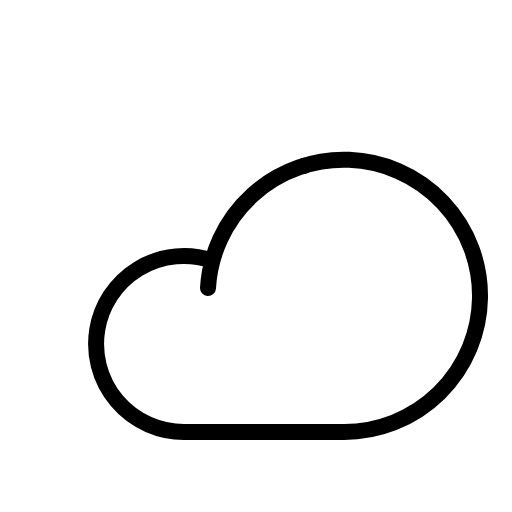
t = 0.00 s
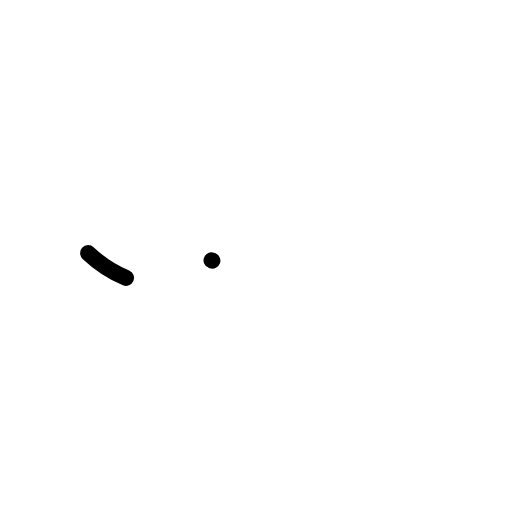
t = 0.30 s
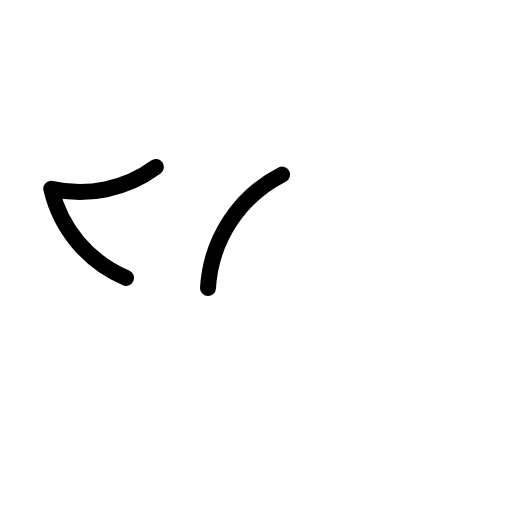
t = 0.68 s
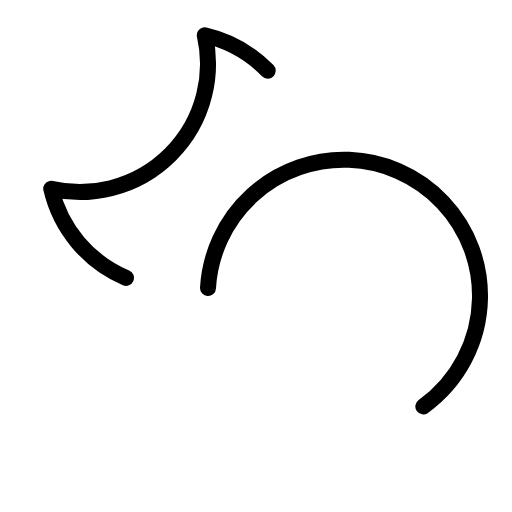
t = 1.05 s
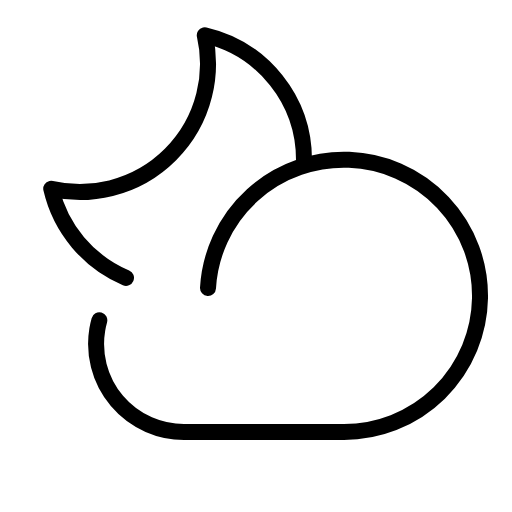
t = 1.43 s

The animated SVG that drew these frames (rendered in a browser with its animation timeline set to each time). Animation: 1 CSS @keyframes rule; one cycle of 1.80 s, repeats indefinitely.

<svg xmlns="http://www.w3.org/2000/svg" viewBox="0 0 256 256">
  <style>
    .draw-line {
      stroke-dasharray: 1;
      stroke-dashoffset: 0;
    }
    svg:hover .draw-line {
      animation: phosphor-draw-in 1.5s ease-in-out infinite;
    }
    @keyframes phosphor-draw-in {
      0%   { stroke-dashoffset: 1; }
      100% { stroke-dashoffset: 0; }
    }
  </style><rect width="256" height="256" fill="none"/><path d="M63,138.93A64.12,64.12,0,0,1,25.62,94.38h0a64.06,64.06,0,0,0,76.76-76.76h0A64,64,0,0,1,152,80c0,1,0,2-.07,3" fill="none" stroke="currentColor" stroke-linecap="round" stroke-linejoin="round" stroke-width="8" class="draw-line" pathLength="1" style="animation-delay: 0s"/><path d="M104,144a68.06,68.06,0,1,1,68,72H92a44,44,0,1,1,14.2-85.66" fill="none" stroke="currentColor" stroke-linecap="round" stroke-linejoin="round" stroke-width="8" class="draw-line" pathLength="1" style="animation-delay: 0.3s"/></svg>
